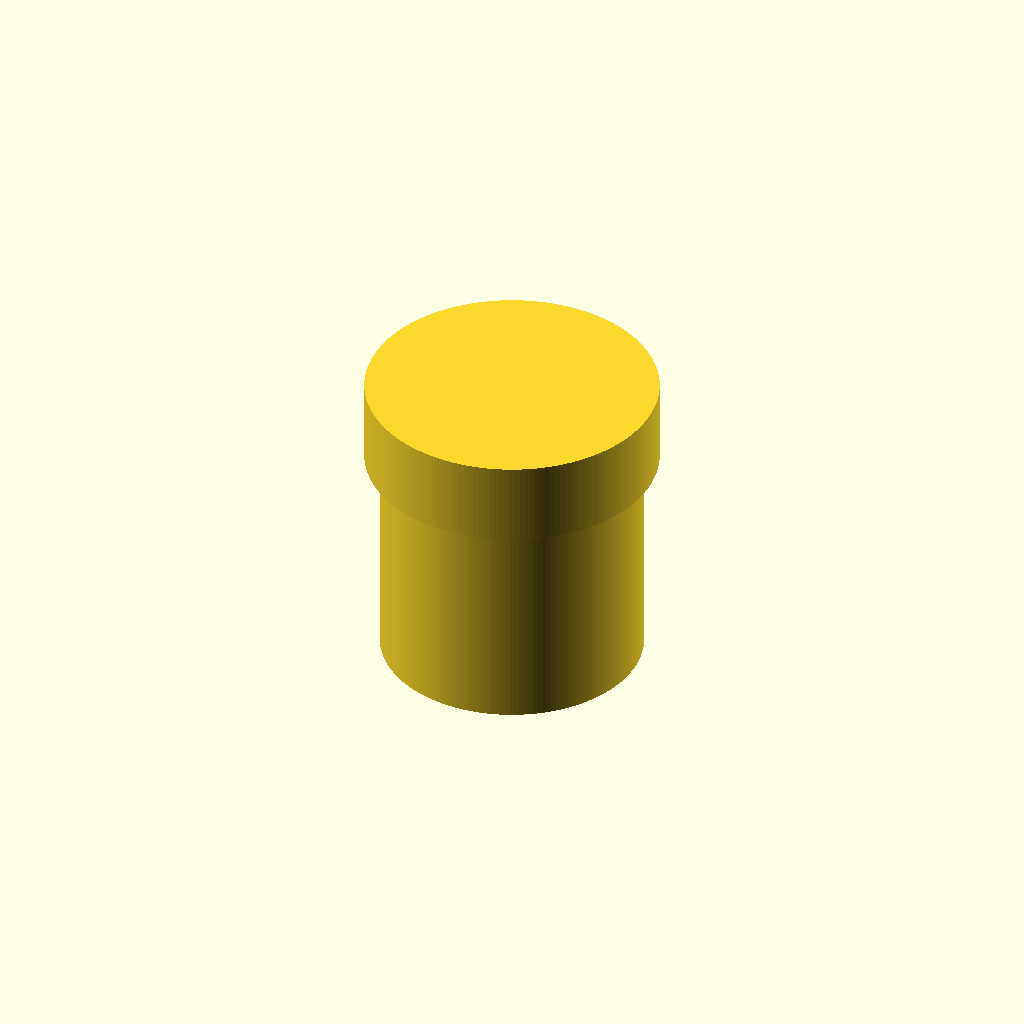
Cell 1 — every parameter at its default value.
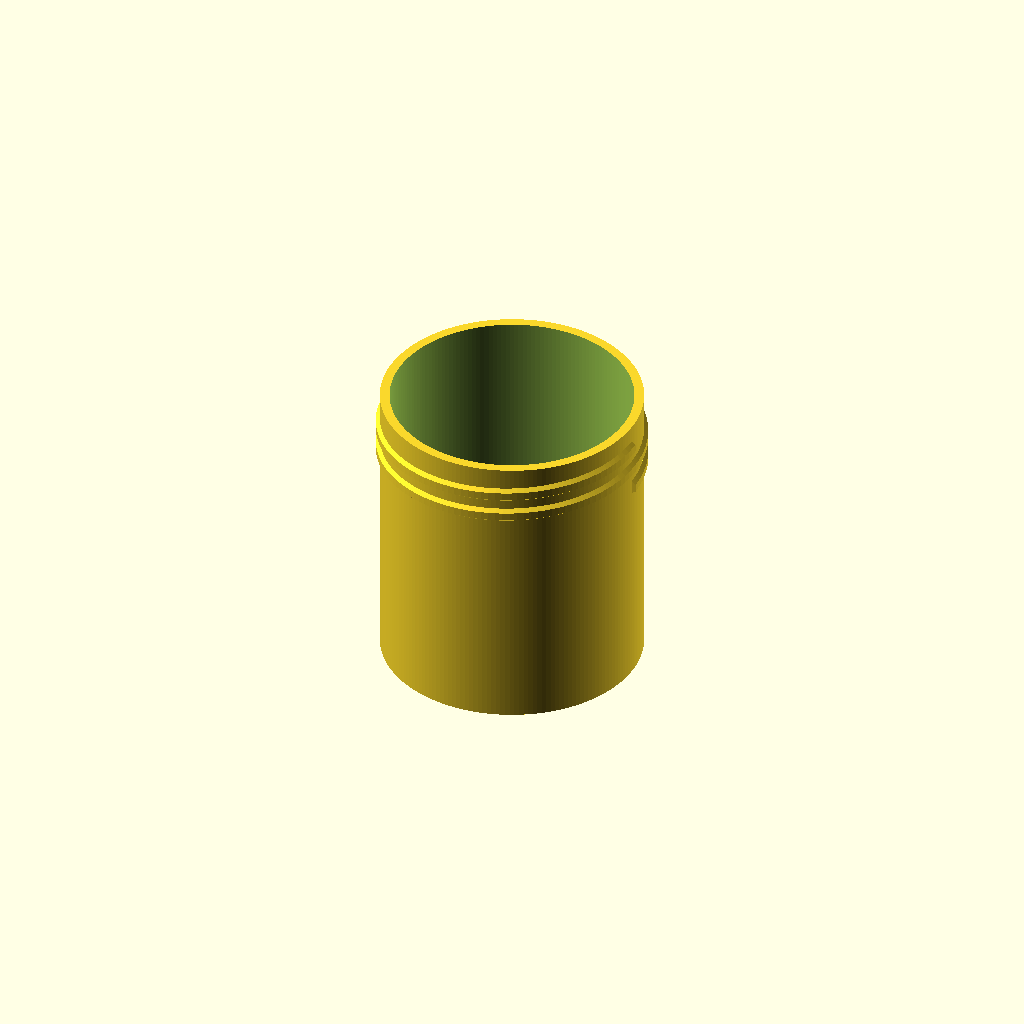
Cell 2 — part set to "jar", the other parameters unchanged.
One fixed orthographic camera (rotation 55°, 0°, 25°; colour scheme Cornfield) for every cell.
The OpenSCAD source (results/stress/screw_jar/20261103T003602Z/verify/21f0d7c9d000d28c/src/model.scad):
/* Jar with screw-on lid - PETG, 0.4mm nozzle, support-free 45deg thread
   Inside ~60mm across, ~70mm deep. Pitch 6mm, 1.5 turns = 9mm travel.
*/

// Customizer part selector
part = "assembly"; // [jar, lid, assembly]
cadverify_only = "";

module instance(name, part, unit = 1) {
    echo(cadverify_instance = [name, part, unit]);
    if (cadverify_only == "" || cadverify_only == name) children();
}

// ---------- parameters ----------
jar_inner_d = 60;
jar_inner_r = 60/2;
jar_inner_depth = 70;
wall_t = 2.4;
floor_t = 3.0;
R_out = 30 + 2.4; // 32.4
jar_H = 3.0 + 70; // 73

pitch = 6;
thread_h = 1.0;
thread_w_root = 3.6;
thread_w_tip = 2.0;
thread_k = (3.6-2.0)/2/1.0; // 0.8, flank ~38.7 deg from vertical
clear_radial = 0.4;

R_tip_m = 32.4 + 1.0; // 33.4
R_root_f = 33.4 + 0.4; // 33.8
R_tip_f = 32.4 + 0.4; // 32.8
R_lid_out = 33.8 + 2.4; // 36.2

lid_top_t = 3.0;
lid_inside_h = 18;
lid_H = 3.0 + 18; // 21

// thread spans (centers)
male_z0 = 55;
male_turns = 2;
female_z0_print = 6;
female_turns = 2;

thread_steps = 240;

module helical_thread(R_low, w_low, R_high, w_high, pitch, phi_start_deg, phi_end_deg, z_at_start, steps) {
    // NOTE: OpenSCAD sin()/cos() take degrees; helix rises pitch per 360 deg (right-hand)
    N = steps;
    pts = [ for(i=[0:N])
        let(
            phi = phi_start_deg + (phi_end_deg-phi_start_deg)*i/N,
            zc = z_at_start + pitch*(phi-phi_start_deg)/360,
            c = cos(phi), s = sin(phi)
        )
        each [
            [R_low*c, R_low*s, zc - w_low/2],
            [R_low*c, R_low*s, zc + w_low/2],
            [R_high*c, R_high*s, zc + w_high/2],
            [R_high*c, R_high*s, zc - w_high/2]
        ]
    ];
    faces = concat(
        [ for(i=[0:N-1]) [i*4+0, i*4+1, (i+1)*4+1] ],
        [ for(i=[0:N-1]) [i*4+0, (i+1)*4+1, (i+1)*4+0] ],
        [ for(i=[0:N-1]) [i*4+3, (i+1)*4+3, (i+1)*4+2] ],
        [ for(i=[0:N-1]) [i*4+3, (i+1)*4+2, i*4+2] ],
        [ for(i=[0:N-1]) [i*4+0, (i+1)*4+0, (i+1)*4+3] ],
        [ for(i=[0:N-1]) [i*4+0, (i+1)*4+3, i*4+3] ],
        [ for(i=[0:N-1]) [i*4+1, i*4+2, (i+1)*4+2] ],
        [ for(i=[0:N-1]) [i*4+1, (i+1)*4+2, (i+1)*4+1] ],
        [[0,3,2],[0,2,1]],
        [[N*4+0, N*4+1, N*4+2],[N*4+0, N*4+2, N*4+3]]
    );
    polyhedron(points=pts, faces=faces, convexity=10);
}

module jar_geom() {
    // base body
    difference() {
        cylinder(r=R_out, h=jar_H, $fn=180);
        translate([0,0,floor_t]) cylinder(r=jar_inner_r, h=jar_inner_depth+2, $fn=180);
    }
    // external thread, embedded 0.2 into wall
    // R_low=32.2 (embedded), w_low=3.92, R_high=33.4, w_high=2.0
    helical_thread(32.2, 3.92, 33.4, 2.0, pitch, 0, 720, male_z0, thread_steps);
}

module lid_geom() {
    // outer solid minus bore
    difference() {
        cylinder(r=R_lid_out, h=lid_H, $fn=180);
        translate([0,0,lid_top_t]) cylinder(r=R_root_f, h=lid_inside_h+2, $fn=180);
    }
    // internal thread, embedded 0.2 outward
    // R_low=32.8 (tip, exposed), w_low=2.0, R_high=34.0 (embedded), w_high=3.92
    helical_thread(32.8, 2.0, 34.0, 3.92, pitch, 0, 720, female_z0_print, thread_steps);
}

module jar() {
    jar_geom();
}

module lid() {
    lid_geom();
}

module assembly() {
    instance("jar", "jar") jar();
    // lid printed opening-up (0..21, sealing at 3), assembled flipped: z_asm = 76 - z_print
    instance("lid", "lid") translate([0,0,76]) rotate([180,0,0]) lid();
}

// ---------- specs ----------
if (part == "jar") {
    echo(cadverify_spec = [
        ["bounds", [[-33.4,-33.4,0],[33.4,33.4,73]]],
        ["bodies", 1],
        ["through_holes", 0],
        ["support_faces", [["base","-z",2000]]],
        ["overhangs_allowed", []],
        ["copies", 1],
        ["details", [
            ["wall", "thickness", [40,0,30], [-1,0,0], 2.4],
            ["floor", "thickness", [0,0,-1], [0,0,1], 3.0],
            ["cavity", "void", [[-21,-21,10],[21,21,65]], 0.95],
            ["mouth", "hole", [0,0,80], [0,0,-1], [[0,60],[60,60]]],
            ["thread_view", "view", [[-34,-34,53],[34,34,69]]]
        ]]
    ]);
    jar();
} else if (part == "lid") {
    echo(cadverify_spec = [
        ["bounds", [[-36.2,-36.2,0],[36.2,36.2,21]]],
        ["bodies", 1],
        ["through_holes", 0],
        ["support_faces", [["base","-z",2000]]],
        ["overhangs_allowed", []],
        ["copies", 1],
        ["details", [
            ["wall", "thickness", [42,0,20.5], [-1,0,0], 2.4],
            ["top", "thickness", [0,0,-1], [0,0,1], 3.0],
            ["bore", "void", [[-20,-20,5],[20,20,19]], 0.95],
            ["thread_view", "view", [[-34,-34,4],[34,34,20]]]
        ]]
    ]);
    lid();
} else if (part == "assembly") {
    echo(cadverify_spec = [
        ["bounds", [[-36.2,-36.2,0],[36.2,36.2,76]]],
        ["support_faces", [["base","-z",2000]]],
        ["motions", [
            ["lid_open", ["lid"], "screw", [0,0,0], [0,0,1], 6, [0,540]]
        ]],
        ["assembly_order", [
            [["jar"], [0,0,0]],
            [["lid"], [0,0,-1], ["screw", [0,0,0], [0,0,1], 6, 540]]
        ]],
        ["held", ["lid"]]
    ]);
    assembly();
}
Customizer parameters (derived from the source; name, type, default, range or options):
part: string, default "assembly", options "jar", "lid", "assembly"
cadverify_only: string, default ""
